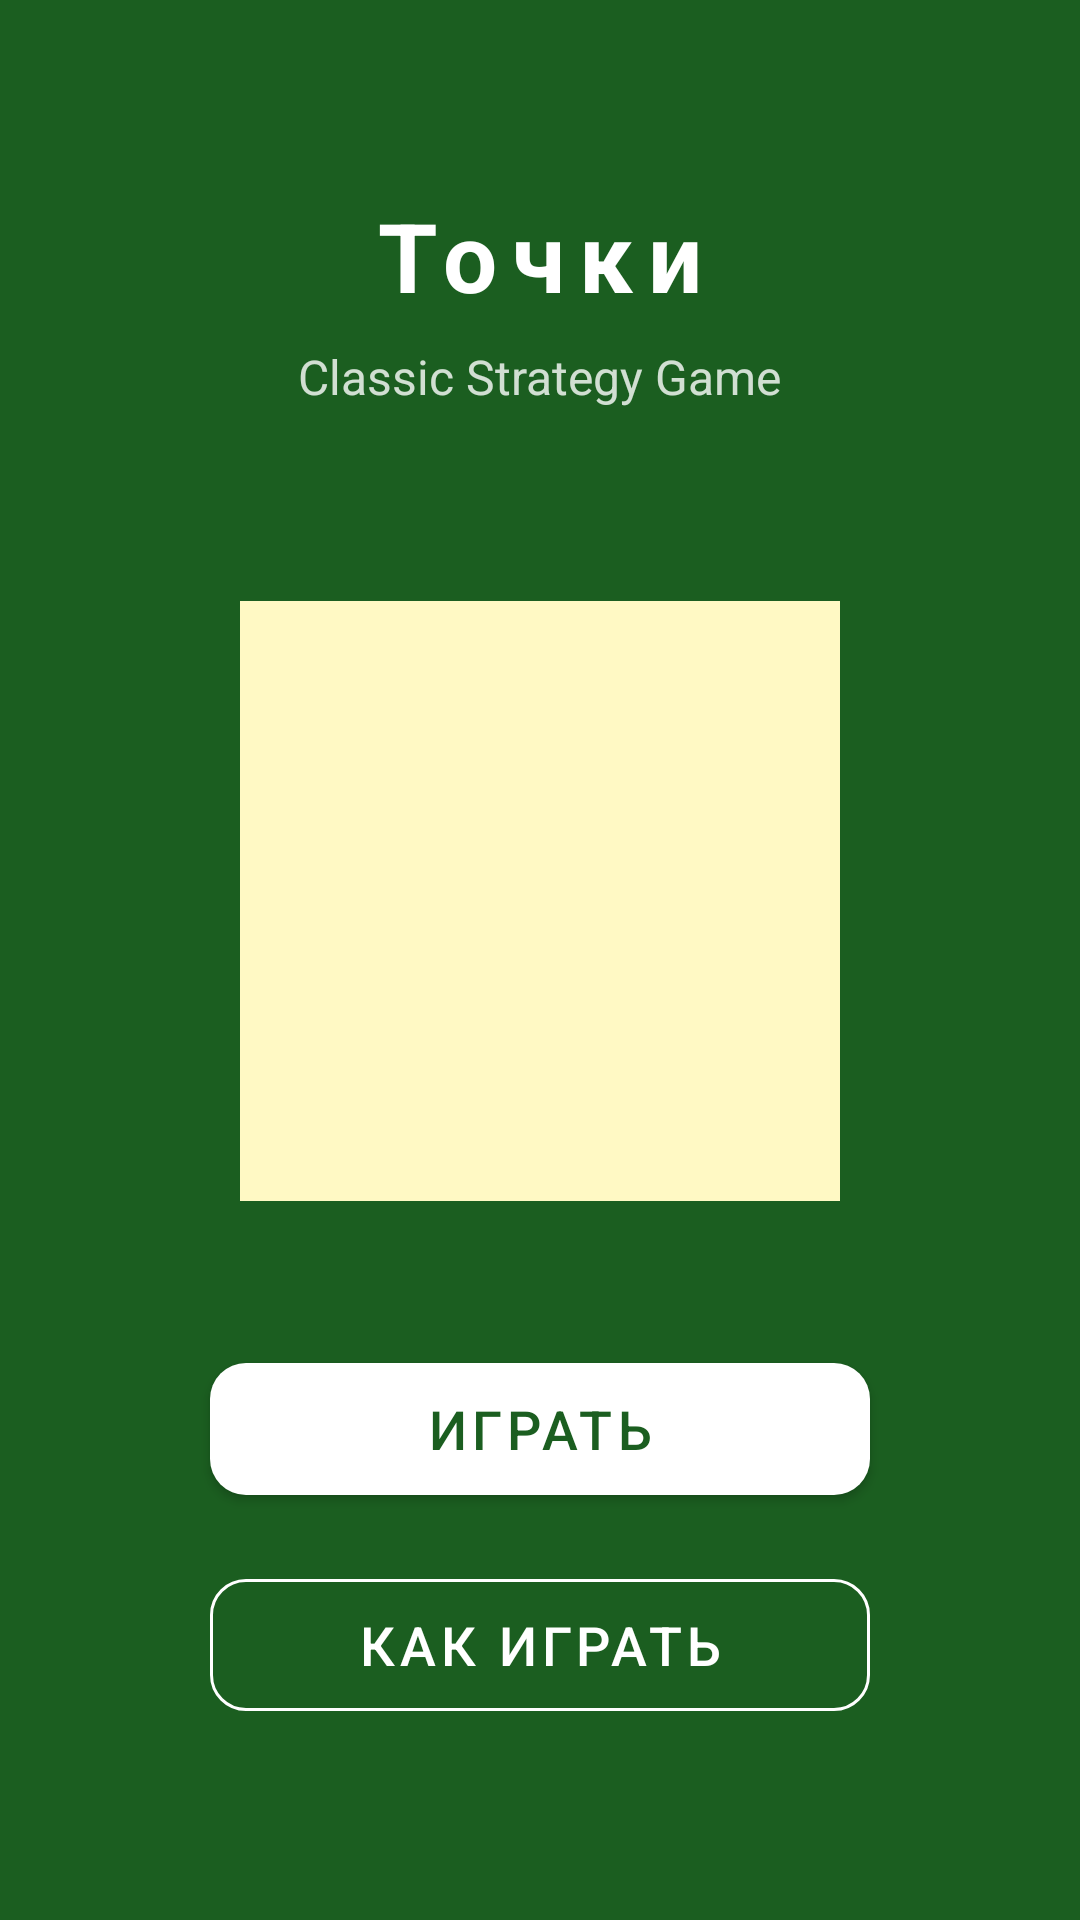

Reconstruct the res/layout file that produces this screen, plus the resources it refers to.
<!-- AndroidManifest.xml: application theme Theme.Point -->
<!-- res/layout/activity_main.xml -->
<?xml version="1.0" encoding="utf-8"?>
<LinearLayout xmlns:android="http://schemas.android.com/apk/res/android"
    xmlns:app="http://schemas.android.com/apk/res-auto"
    android:layout_width="match_parent"
    android:layout_height="match_parent"
    android:orientation="vertical"
    android:gravity="center"
    android:background="@color/primary"
    android:padding="@dimen/margin_large">

    <TextView
        android:id="@+id/tvTitle"
        android:layout_width="wrap_content"
        android:layout_height="wrap_content"
        android:text="@string/game_title"
        android:textColor="@color/white"
        android:textSize="@dimen/title_text_size"
        android:textStyle="bold"
        android:letterSpacing="0.15"
        android:layout_marginBottom="8dp" />

    <TextView
        android:layout_width="wrap_content"
        android:layout_height="wrap_content"
        android:text="Classic Strategy Game"
        android:textColor="#CCFFFFFF"
        android:textSize="16sp"
        android:layout_marginBottom="64dp" />

    
    <LinearLayout
        android:layout_width="200dp"
        android:layout_height="200dp"
        android:background="@color/grid_background"
        android:layout_marginBottom="48dp"
        android:padding="16dp">

        <android.widget.GridLayout
            android:id="@+id/decorGrid"
            android:layout_width="match_parent"
            android:layout_height="match_parent" />
    </LinearLayout>

    <com.google.android.material.button.MaterialButton
        android:id="@+id/btnPlay"
        android:layout_width="220dp"
        android:layout_height="56dp"
        android:text="@string/play"
        android:textSize="18sp"
        android:textColor="@color/primary"
        app:backgroundTint="@color/white"
        app:cornerRadius="@dimen/button_radius"
        android:layout_marginBottom="@dimen/margin_medium" />

    <com.google.android.material.button.MaterialButton
        android:id="@+id/btnHowToPlay"
        android:layout_width="220dp"
        android:layout_height="56dp"
        android:text="@string/how_to_play"
        android:textSize="18sp"
        android:textColor="@color/white"
        style="@style/Widget.MaterialComponents.Button.OutlinedButton"
        app:strokeColor="@color/white"
        app:cornerRadius="@dimen/button_radius" />

</LinearLayout>
<!-- resources referenced by this layout -->
<resources>
  <color name="grid_background">#FFFFF9C4</color>
  <color name="primary">#FF1B5E20</color>
  <color name="white">#FFFFFFFF</color>
  <dimen name="button_radius">12dp</dimen>
  <dimen name="margin_large">24dp</dimen>
  <dimen name="margin_medium">16dp</dimen>
  <dimen name="title_text_size">32sp</dimen>
  <string name="game_title">Точки</string>
  <string name="how_to_play">Как играть</string>
  <string name="play">Играть</string>
  <style name="Theme.Point" parent="Theme.MaterialComponents.DayNight.DarkActionBar">
          <item name="colorPrimary">@color/primary</item>
          <item name="colorPrimaryVariant">@color/primary_dark</item>
          <item name="colorOnPrimary">@color/white</item>
          <item name="colorSecondary">@color/accent</item>
          <item name="colorOnSecondary">@color/white</item>
          <item name="android:statusBarColor">@color/primary_dark</item>
          <item name="android:windowBackground">@color/surface</item>
      </style>
  <color name="primary_dark">#FF0A3D10</color>
  <color name="accent">#FFFF6D00</color>
  <color name="surface">#FFFFFFFF</color>
</resources>
